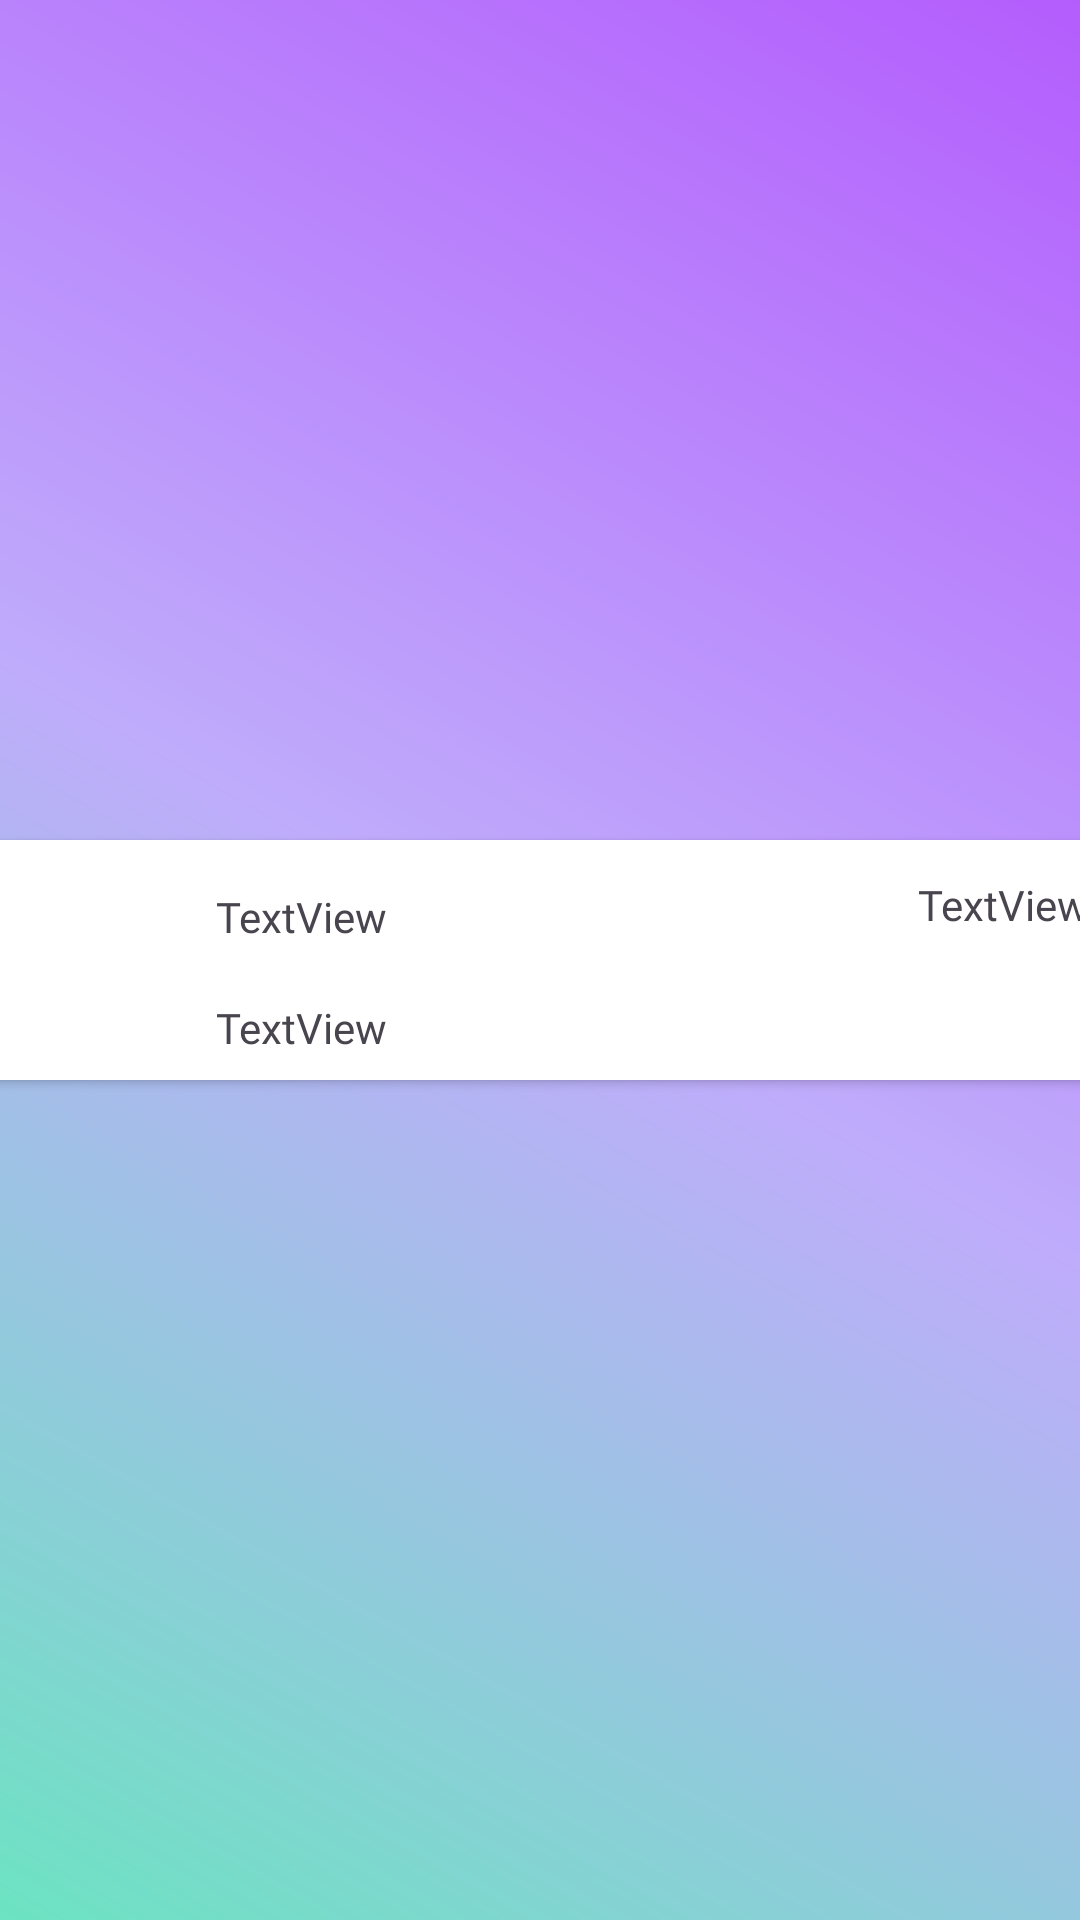

Produce the Android XML layout that renders to this screen, including the resource entries it uses.
<!-- AndroidManifest.xml: application theme Base.Theme.WINK_android -->
<!-- res/layout/chat_list_layout.xml -->
<?xml version="1.0" encoding="utf-8"?>
<androidx.constraintlayout.widget.ConstraintLayout xmlns:android="http://schemas.android.com/apk/res/android"
    xmlns:app="http://schemas.android.com/apk/res-auto"
    xmlns:tools="http://schemas.android.com/tools"
    android:layout_width="match_parent"
    android:layout_height="match_parent">

    <androidx.cardview.widget.CardView
        android:layout_width="409dp"
        android:layout_height="wrap_content"
        app:layout_constraintBottom_toBottomOf="parent"
        app:layout_constraintEnd_toEndOf="parent"
        app:layout_constraintStart_toStartOf="parent"
        app:layout_constraintTop_toTopOf="parent" >

        <androidx.constraintlayout.widget.ConstraintLayout
            android:layout_width="match_parent"
            android:layout_height="match_parent">


            <TextView
                android:id="@+id/textView4"
                android:fontFamily="@font/andika_new_basic"
                android:layout_width="222dp"
                android:layout_height="20dp"
                android:layout_marginStart="16dp"
                android:layout_marginTop="8dp"
                android:text="TextView"
                app:layout_constraintBottom_toBottomOf="parent"
                app:layout_constraintStart_toEndOf="@+id/imageView"
                app:layout_constraintTop_toBottomOf="@+id/textView3" />

            <TextView
                android:id="@+id/textView3"
                android:layout_width="115dp"
                android:fontFamily="@font/andika_new_basic"
                android:layout_height="22dp"
                android:layout_marginStart="16dp"
                android:layout_marginTop="16dp"
                android:text="TextView"
                app:layout_constraintStart_toEndOf="@+id/imageView"
                app:layout_constraintTop_toTopOf="parent" />

            <ImageView
                android:id="@+id/imageView"
                android:layout_width="80dp"
                android:layout_height="80dp"
                app:layout_constraintBottom_toBottomOf="parent"
                app:layout_constraintStart_toStartOf="parent"
                app:layout_constraintTop_toTopOf="parent"
                tools:srcCompat="@tools:sample/avatars" />

            <TextView
                android:id="@+id/textView5"
                android:layout_width="75dp"
                android:fontFamily="@font/andika_new_basic"
                android:layout_height="56dp"
                android:layout_marginStart="8dp"
                android:text="TextView"
                app:layout_constraintBottom_toBottomOf="parent"
                app:layout_constraintEnd_toEndOf="parent"
                app:layout_constraintStart_toEndOf="@+id/textView4"
                app:layout_constraintTop_toTopOf="parent" />
        </androidx.constraintlayout.widget.ConstraintLayout>

    </androidx.cardview.widget.CardView>
</androidx.constraintlayout.widget.ConstraintLayout>
<!-- resources referenced by this layout -->
<resources>
  <style name="Base.Theme.WINK_android" parent="Theme.Material3.DayNight.NoActionBar">
          <item name="android:windowBackground">@drawable/day_bg</item>
          <item name="android:color">@color/black</item>
          <item name="android:textColorPrimary">@color/black</item>
      </style>
  <!-- drawable day_bg (drawable) -->
  <shape xmlns:android="http://schemas.android.com/apk/res/android">
      <gradient
          android:type="linear"
          android:startColor="#B45DFD"
          android:centerColor="#BFACFB"
          android:endColor="#6CE3C2"
          android:angle="225"/>
  </shape>
  <color name="black">#FF000000</color>
</resources>
